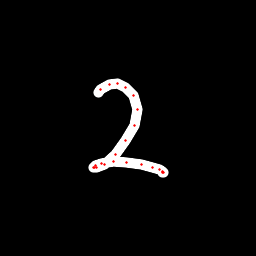

Source data for this figure (header and first rows):
x, y, hover, eod
98.35, 92.59, 0.0, 0.0
100.2, 89.24, 0.0, 0.0
109.4, 85, 0.0, 0.0
117.7, 83.89, 0.0, 0.0
125.7, 87.58, 0.0, 0.0
133.8, 95.46, 0.0, 0.0
137.4, 109.2, 0.0, 0.0
134.2, 125.1, 0.0, 0.0
125.6, 140.9, 0.0, 0.0
115.2, 154.4, 0.0, 0.0
104.5, 164.2, 0.0, 0.0
96.87, 167.7, 0.0, 0.0
94.01, 167.9, 0.0, 0.0
93.95, 167.1, 0.0, 0.0
95.26, 165.3, 0.0, 0.0
101.2, 163.4, 0.0, 0.0
113.9, 161.9, 0.0, 0.0
126.9, 162.4, 0.0, 0.0
141, 164.9, 0.0, 0.0
152.6, 167.1, 0.0, 0.0
159.6, 169.7, 0.0, 0.0
162.2, 171.2, 0.0, 0.0
163.4, 172.1, 0.0, 0.0
162.9, 172.3, 0.0, 1.0
